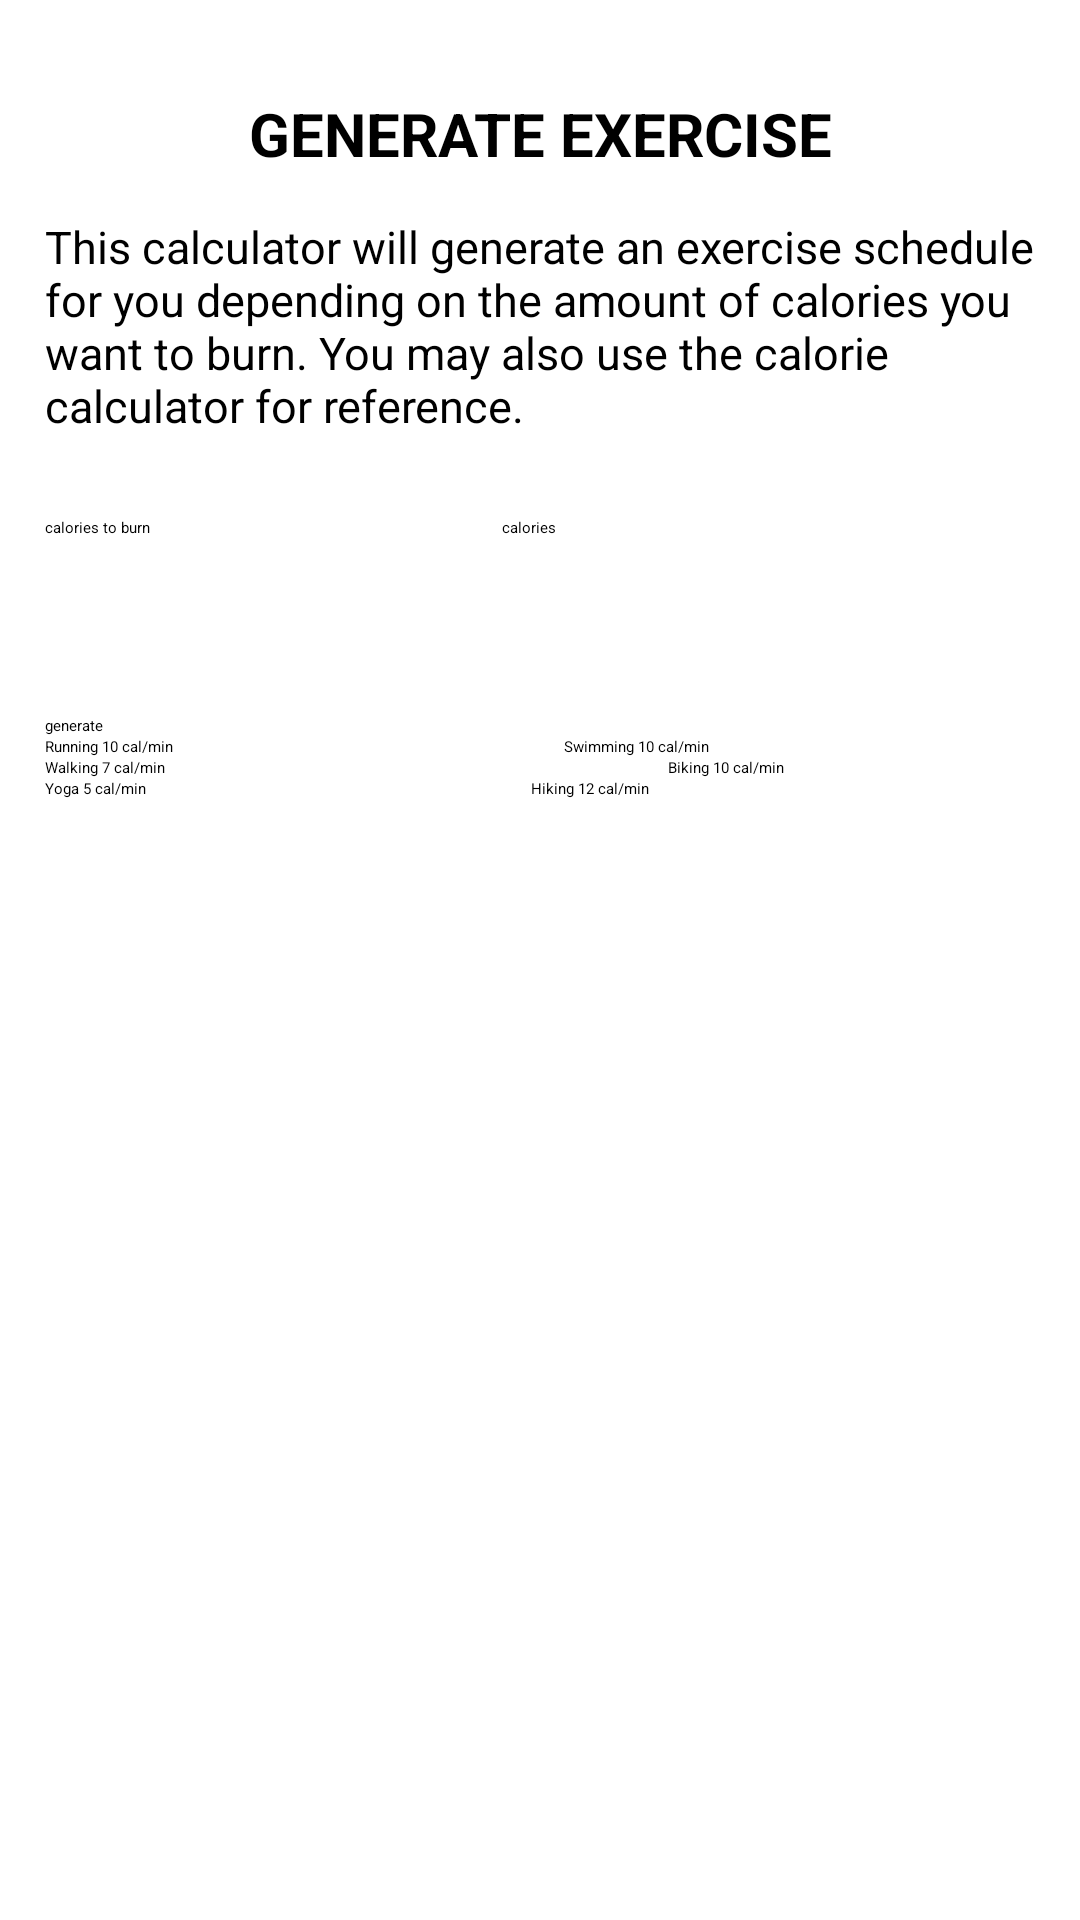

Here is an Android app screen rendered from its layout file. Give the layout XML and the strings, colors and styles it references.
<!-- AndroidManifest.xml: application theme Theme.Caloria -->
<!-- res/layout/fragment_exercise.xml -->
<?xml version="1.0" encoding="utf-8"?>
<LinearLayout xmlns:android="http://schemas.android.com/apk/res/android"
    xmlns:app="http://schemas.android.com/apk/res-auto"
    xmlns:tools="http://schemas.android.com/tools"
    android:layout_width="match_parent"
    android:layout_height="match_parent"
    android:background="@android:color/white"
    android:orientation="vertical"
    android:padding="15dp">

    <Space
        android:layout_width="match_parent"
        android:layout_height="16dp" />

    <TextView
        android:id="@+id/exerciseLabel"
        android:layout_width="match_parent"
        android:layout_height="wrap_content"
        android:gravity="center"
        android:text="GENERATE EXERCISE"
        android:textSize="20dp"
        android:textStyle="bold" />

    <Space
        android:layout_width="match_parent"
        android:layout_height="14dp" />

    <TextView
        android:id="@+id/textView2"
        android:layout_width="match_parent"
        android:layout_height="wrap_content"
        android:text="This calculator will generate an
exercise schedule for you depending on the amount of calories you want to burn. You may also use
the calorie calculator for reference."
        android:textSize="15dp" />

    <Space
        android:layout_width="match_parent"
        android:layout_height="27dp" />

    <LinearLayout
        android:layout_width="match_parent"
        android:layout_height="50dp"
        android:orientation="horizontal">

        <TextView
            android:id="@+id/textView"
            android:layout_width="wrap_content"
            android:layout_height="wrap_content"
            android:layout_weight="1"
            android:text="calories to burn" />

        <EditText
            android:id="@+id/caloriesInput"
            android:layout_width="wrap_content"
            android:layout_height="50dp"
            android:layout_weight="1"
            android:ems="10"
            android:hint="calories"
            android:imeOptions="actionDone"
            android:inputType="number" />
    </LinearLayout>

    <Space
        android:layout_width="match_parent"
        android:layout_height="16dp" />

    <Button
        android:id="@+id/generateButton"
        android:layout_width="match_parent"
        android:layout_height="wrap_content"
        android:text="generate"
        app:backgroundTint="#344295" />

    <LinearLayout
        android:layout_width="match_parent"
        android:layout_height="wrap_content"
        android:orientation="horizontal">

        <CheckBox
            android:id="@+id/runningCheckbox"
            android:layout_width="173dp"
            android:layout_height="wrap_content"
            android:text="Running 10 cal/min" />

        <CheckBox
            android:id="@+id/swimmingCheckbox"
            android:layout_width="wrap_content"
            android:layout_height="wrap_content"
            android:layout_weight="1"
            android:text="Swimming 10 cal/min" />
    </LinearLayout>

    <LinearLayout
        android:layout_width="match_parent"
        android:layout_height="wrap_content"
        android:orientation="horizontal">

        <CheckBox
            android:id="@+id/walkingCheckbox"
            android:layout_width="124dp"
            android:layout_height="wrap_content"
            android:layout_weight="1"
            android:text="Walking 7 cal/min" />

        <CheckBox
            android:id="@+id/bikingCheckbox"
            android:layout_width="wrap_content"
            android:layout_height="wrap_content"
            android:layout_weight="1"
            android:text="Biking 10 cal/min" />
    </LinearLayout>

    <LinearLayout
        android:layout_width="match_parent"
        android:layout_height="wrap_content"
        android:orientation="horizontal">

        <CheckBox
            android:id="@+id/yogaCheckbox"
            android:layout_width="wrap_content"
            android:layout_height="wrap_content"
            android:layout_weight="1"
            android:text="Yoga 5 cal/min" />

        <CheckBox
            android:id="@+id/hikingCheckbox"
            android:layout_width="wrap_content"
            android:layout_height="wrap_content"
            android:layout_weight="1"
            android:text="Hiking 12 cal/min" />
    </LinearLayout>

    <Space
        android:layout_width="match_parent"
        android:layout_height="25dp" />

    <Space
        android:layout_width="match_parent"
        android:layout_height="15dp" />

</LinearLayout>
<!-- resources referenced by this layout -->
<resources>

</resources>
